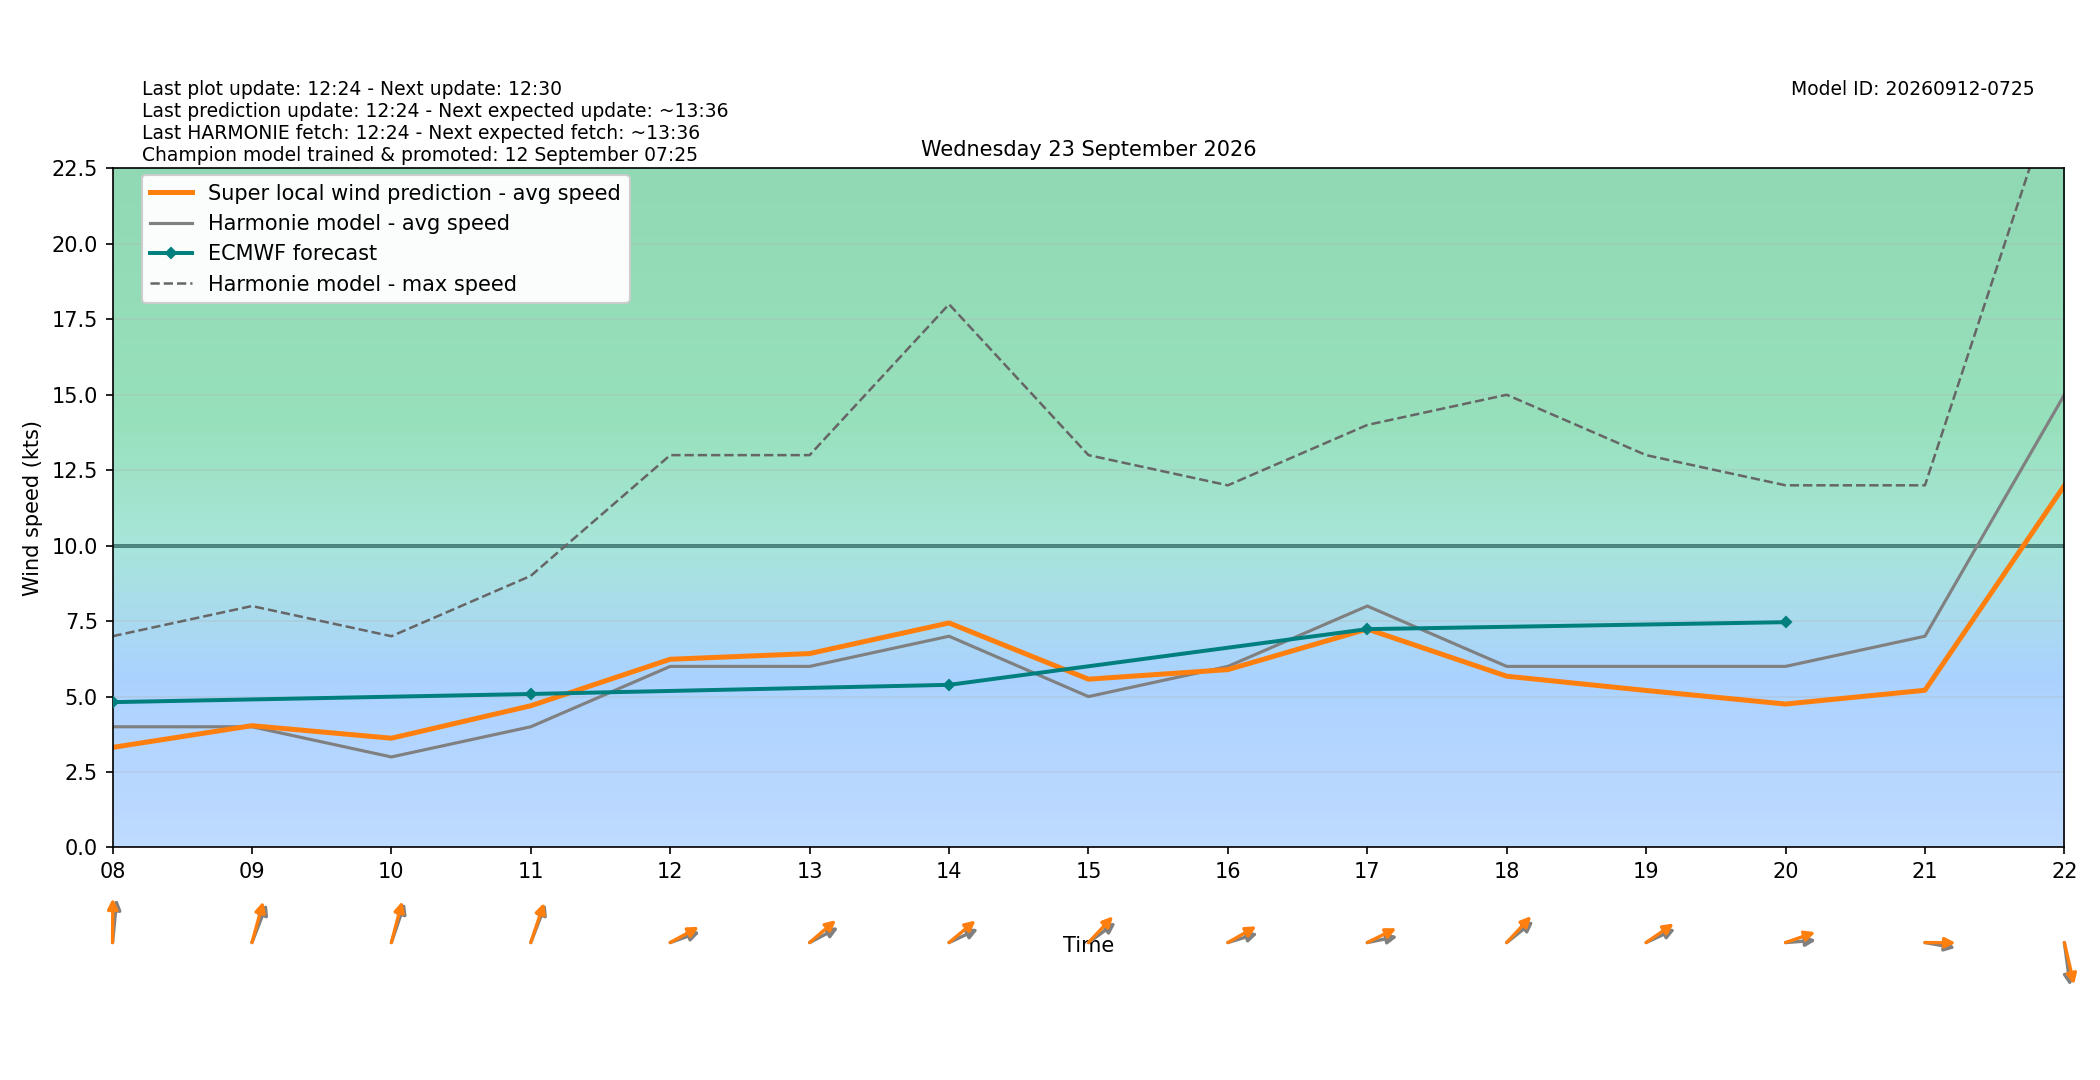

Values plotted in this chart, from the file beside it:
target_time_utc, target_time_local, hour_utc, hour_local, forecast_wind_speed, forecast_wind_min, forecast_wind_max, lstm_pred_wind_speed, delta_speed_lstm_minus_forecast, forecast_wind_dir_deg, lstm_pred_wind_dir_deg, delta_dir_lstm_minus_forecast
2026-09-22T22:00:00Z, 2026-09-23T00:00:00+0200, 22, 00, 2.0, 2.0, 4.0, 0.8691, -1.131, 74.0, 71.29, -2.706
2026-09-22T23:00:00Z, 2026-09-23T01:00:00+0200, 23, 01, 2.0, 2.0, 4.0, 1.079, -0.9209, 117.0, 113.8, -3.241
2026-09-23T00:00:00Z, 2026-09-23T02:00:00+0200, 00, 02, 2.0, 2.0, 4.0, 1.181, -0.8193, 153.0, 148.2, -4.797
2026-09-23T01:00:00Z, 2026-09-23T03:00:00+0200, 01, 03, 3.0, 3.0, 4.0, 1.189, -1.811, 153.0, 147.9, -5.066
2026-09-23T02:00:00Z, 2026-09-23T04:00:00+0200, 02, 04, 4.0, 4.0, 6.0, 1.529, -2.471, 156.0, 152.2, -3.777
2026-09-23T03:00:00Z, 2026-09-23T05:00:00+0200, 03, 05, 5.0, 5.0, 8.0, 2.15, -2.85, 160.0, 155, -5.039
2026-09-23T04:00:00Z, 2026-09-23T06:00:00+0200, 04, 06, 4.0, 4.0, 8.0, 2.342, -1.658, 165.0, 161.9, -3.077
2026-09-23T05:00:00Z, 2026-09-23T07:00:00+0200, 05, 07, 4.0, 4.0, 7.0, 2.854, -1.146, 181.0, 176.2, -4.837
2026-09-23T06:00:00Z, 2026-09-23T08:00:00+0200, 06, 08, 4.0, 4.0, 7.0, 3.316, -0.6844, 188.0, 180.5, -7.531
2026-09-23T07:00:00Z, 2026-09-23T09:00:00+0200, 07, 09, 4.0, 4.0, 8.0, 4.036, 0.03596, 209.0, 201.6, -7.405
2026-09-23T08:00:00Z, 2026-09-23T10:00:00+0200, 08, 10, 3.0, 3.0, 7.0, 3.621, 0.6206, 206.0, 200.7, -5.255
2026-09-23T09:00:00Z, 2026-09-23T11:00:00+0200, 09, 11, 4.0, 4.0, 9.0, 4.696, 0.6957, 209.0, 205.7, -3.282
2026-09-23T10:00:00Z, 2026-09-23T12:00:00+0200, 10, 12, 6.0, 6.0, 13.0, 6.236, 0.2364, 256.0, 249.1, -6.917
2026-09-23T11:00:00Z, 2026-09-23T13:00:00+0200, 11, 13, 6.0, 6.0, 13.0, 6.425, 0.4248, 250.0, 239.4, -10.61
2026-09-23T12:00:00Z, 2026-09-23T14:00:00+0200, 12, 14, 7.0, 7.0, 18.0, 7.44, 0.4403, 252.0, 240, -11.99
2026-09-23T13:00:00Z, 2026-09-23T15:00:00+0200, 13, 15, 5.0, 5.0, 13.0, 5.577, 0.5766, 243.0, 233.5, -9.453
2026-09-23T14:00:00Z, 2026-09-23T16:00:00+0200, 14, 16, 6.0, 6.0, 12.0, 5.893, -0.1072, 258.0, 248.5, -9.541
2026-09-23T15:00:00Z, 2026-09-23T17:00:00+0200, 15, 17, 8.0, 8.0, 14.0, 7.238, -0.7619, 262.0, 251.1, -10.95
2026-09-23T16:00:00Z, 2026-09-23T18:00:00+0200, 16, 18, 6.0, 6.0, 15.0, 5.675, -0.3248, 241.0, 233.2, -7.764
2026-09-23T17:00:00Z, 2026-09-23T19:00:00+0200, 17, 19, 6.0, 6.0, 13.0, 5.203, -0.7973, 252.0, 244.4, -7.571
2026-09-23T18:00:00Z, 2026-09-23T20:00:00+0200, 18, 20, 6.0, 6.0, 12.0, 4.753, -1.247, 267.0, 256.4, -10.59
2026-09-23T19:00:00Z, 2026-09-23T21:00:00+0200, 19, 21, 7.0, 7.0, 12.0, 5.209, -1.791, 277.0, 270.4, -6.644
2026-09-23T20:00:00Z, 2026-09-23T22:00:00+0200, 20, 22, 15.0, 15.0, 26.0, 11.99, -3.007, 349.0, 341.6, -7.391
2026-09-23T21:00:00Z, 2026-09-23T23:00:00+0200, 21, 23, 10.0, 10.0, 25.0, 7.881, -2.119, 346.0, 339, -7.005
